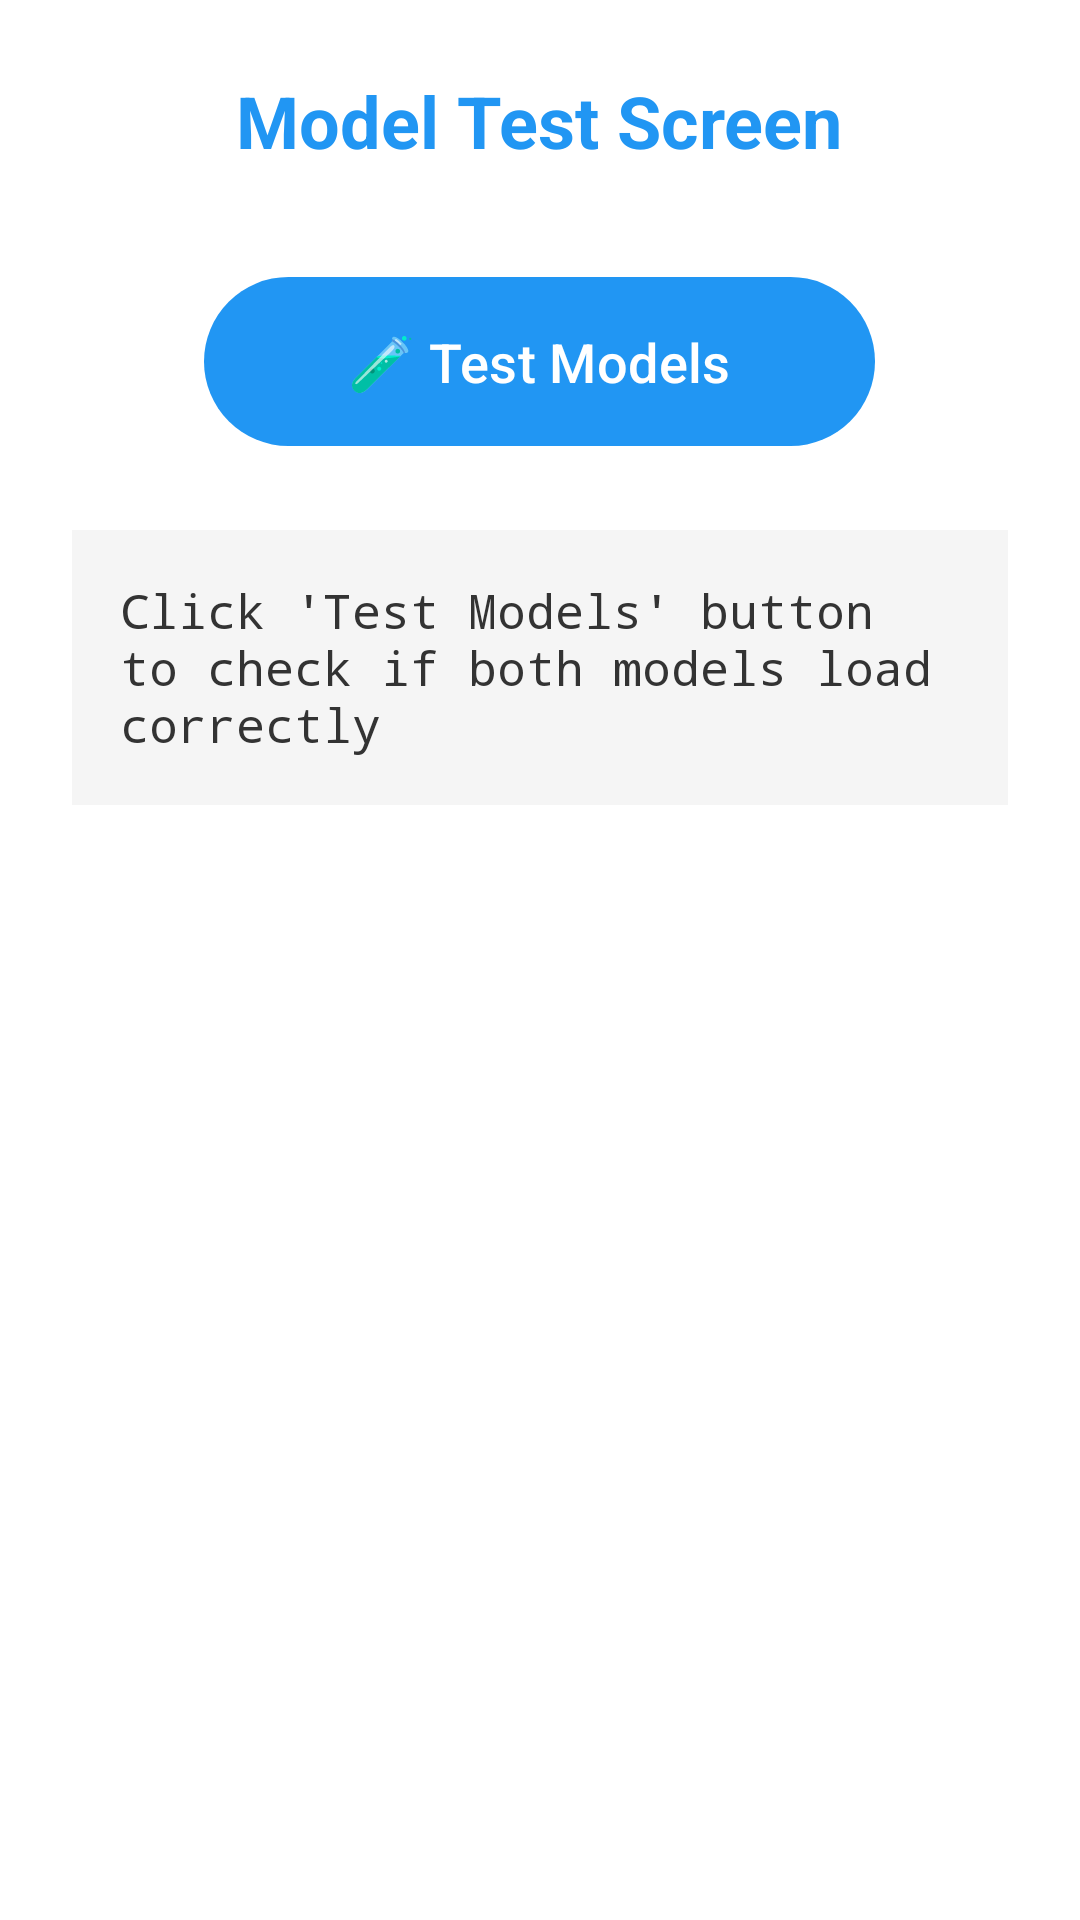

Layout XML and referenced resources for this Android screen:
<!-- AndroidManifest.xml: application theme Theme.RoadAi -->
<!-- res/layout/activity_model_test.xml -->
<?xml version="1.0" encoding="utf-8"?>
<LinearLayout xmlns:android="http://schemas.android.com/apk/res/android"
    android:layout_width="match_parent"
    android:layout_height="match_parent"
    android:orientation="vertical"
    android:padding="24dp"
    android:gravity="center_horizontal"
    android:background="@android:color/white">

    <TextView
        android:layout_width="wrap_content"
        android:layout_height="wrap_content"
        android:text="Model Test Screen"
        android:textSize="24sp"
        android:textStyle="bold"
        android:textColor="@color/colorPrimary"
        android:layout_marginBottom="32dp"/>

    <Button
        android:id="@+id/testButton"
        android:layout_width="wrap_content"
        android:layout_height="wrap_content"
        android:text="🧪 Test Models"
        android:textSize="18sp"
        android:paddingHorizontal="48dp"
        android:paddingVertical="16dp"
        android:layout_marginBottom="24dp"/>

    <ScrollView
        android:layout_width="match_parent"
        android:layout_height="match_parent">

        <TextView
            android:id="@+id/resultText"
            android:layout_width="match_parent"
            android:layout_height="wrap_content"
            android:text="Click 'Test Models' button to check if both models load correctly"
            android:textSize="16sp"
            android:fontFamily="monospace"
            android:padding="16dp"
            android:background="#F5F5F5"
            android:textColor="#333333"/>

    </ScrollView>

</LinearLayout>
<!-- resources referenced by this layout -->
<resources>
  <color name="colorPrimary">#FF2196F3</color>
  <style name="Theme.RoadAi" parent="Theme.Material3.Light.NoActionBar">
          <item name="colorPrimary">@color/colorPrimary</item>
          <item name="colorPrimaryDark">@color/colorPrimaryDark</item>
          <item name="colorAccent">@color/colorAccent</item>
      </style>
  <color name="colorPrimaryDark">#FF1976D2</color>
  <color name="colorAccent">#FF4CAF50</color>
</resources>
